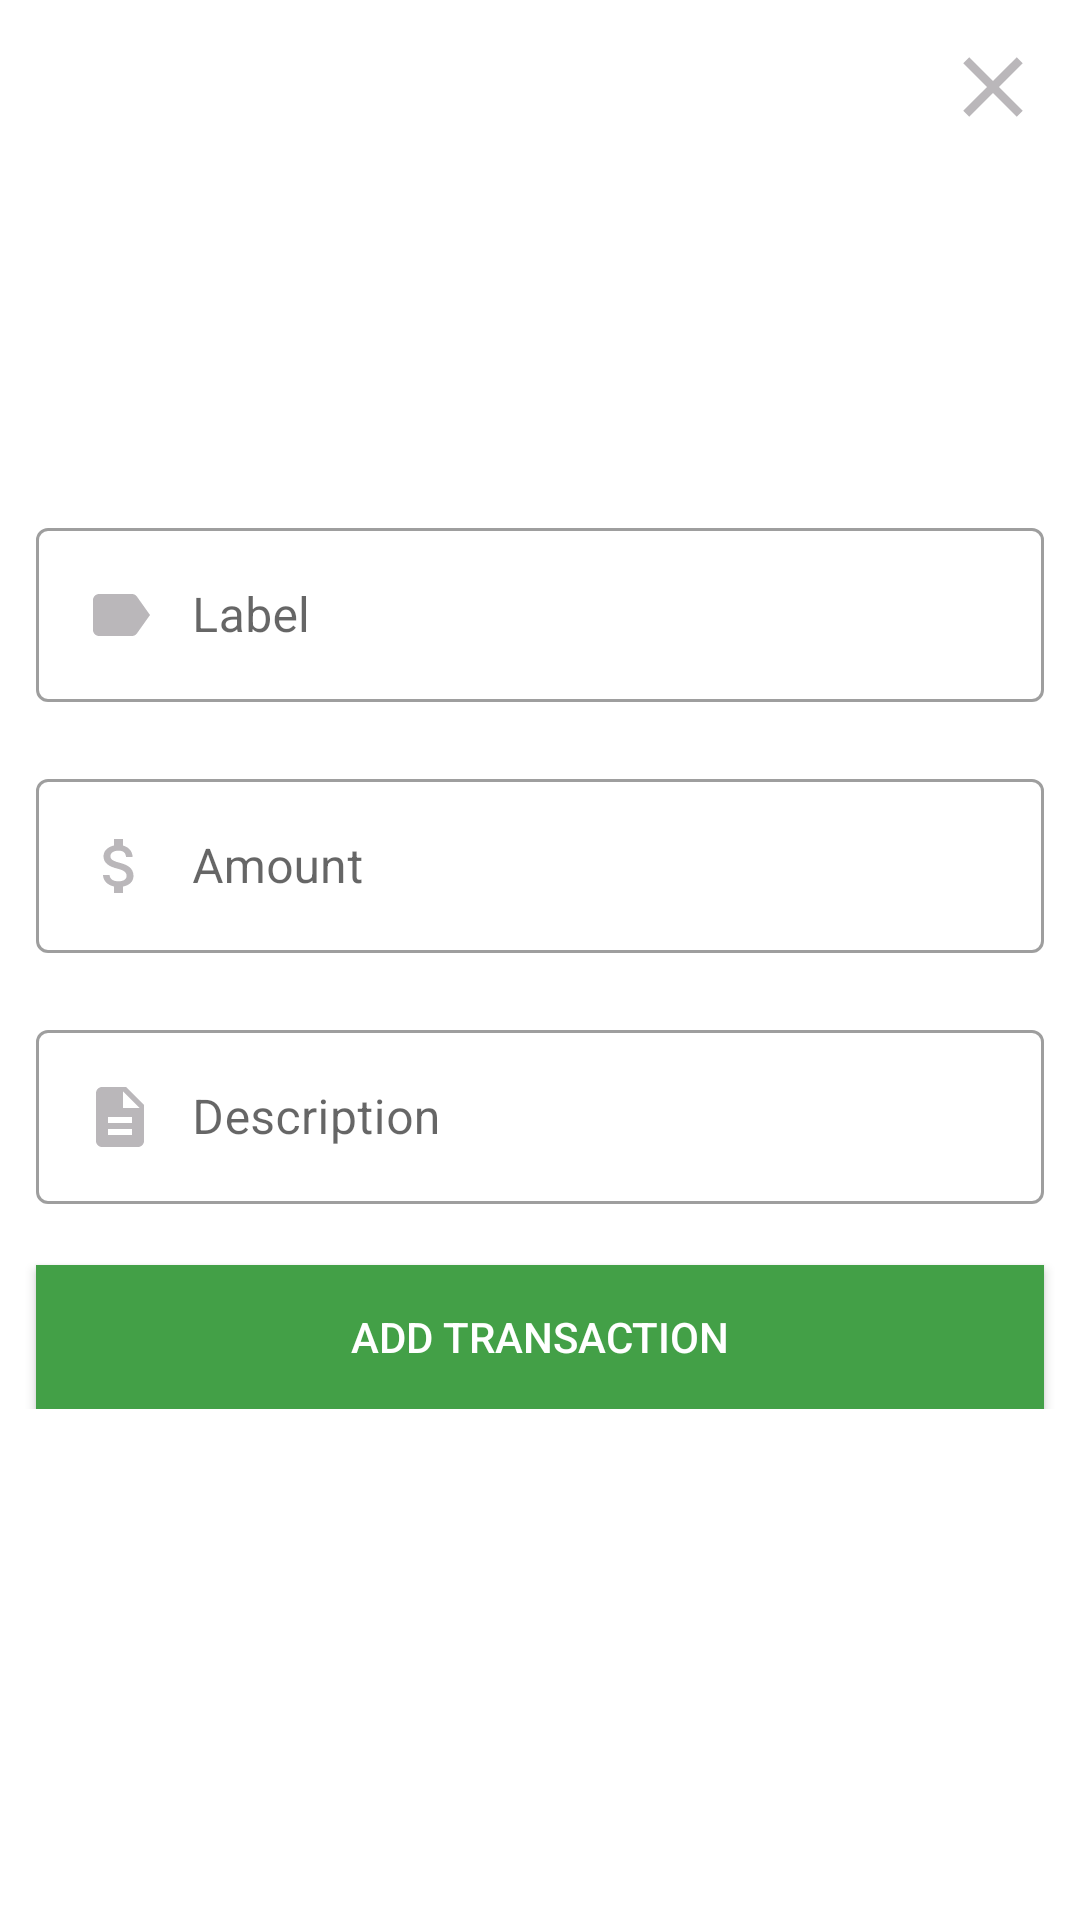

The Android layout XML behind this screen, and the referenced resources:
<!-- AndroidManifest.xml: application theme AppTheme -->
<!-- res/layout/activity_add_transaction.xml -->
<?xml version="1.0" encoding="utf-8"?>
<androidx.constraintlayout.widget.ConstraintLayout xmlns:android="http://schemas.android.com/apk/res/android"
    xmlns:app="http://schemas.android.com/apk/res-auto"
    xmlns:tools="http://schemas.android.com/tools"
    android:layout_width="match_parent"
    android:layout_height="match_parent"
    tools:context=".AddTransactionActivity">

    <ImageButton
        android:id="@+id/closeBtn"
        android:layout_width="34dp"
        android:layout_height="34dp"
        android:layout_margin="12dp"
        android:background="@drawable/close_bg"
        app:layout_constraintEnd_toEndOf="parent"
        app:layout_constraintTop_toTopOf="parent" />
    <LinearLayout
        android:layout_width="match_parent"
        android:layout_height="wrap_content"
        android:orientation="vertical"
        app:layout_constraintBottom_toBottomOf="parent"
        app:layout_constraintEnd_toEndOf="parent"
        app:layout_constraintStart_toStartOf="parent"
        app:layout_constraintTop_toTopOf="parent">

        <com.google.android.material.textfield.TextInputLayout
            android:id="@+id/labelLayout"
            style="@style/Widget.MaterialComponents.TextInputLayout.OutlinedBox"
            android:layout_width="match_parent"
            android:layout_height="wrap_content"
            android:layout_marginStart="12dp"
            android:layout_marginEnd="12dp"
            android:hint="Label"
            app:errorEnabled="true">

            <com.google.android.material.textfield.TextInputEditText
                android:id="@+id/labelInput"
                android:layout_width="match_parent"
                android:layout_height="wrap_content"
                android:drawableStart="@drawable/label_selector"
                android:drawablePadding="12dp"
                android:maxLines="1"
                android:inputType="text"/>
        </com.google.android.material.textfield.TextInputLayout>

        <com.google.android.material.textfield.TextInputLayout
            android:id="@+id/amountLayout"
            style="@style/Widget.MaterialComponents.TextInputLayout.OutlinedBox"
            android:layout_width="match_parent"
            android:layout_height="wrap_content"
            android:layout_marginStart="12dp"
            android:layout_marginEnd="12dp"
            android:hint="Amount"
            app:errorEnabled="true">

            <com.google.android.material.textfield.TextInputEditText
                android:id="@+id/amountInput"
                android:layout_width="match_parent"
                android:layout_height="wrap_content"
                android:drawableStart="@drawable/money_selector"
                android:drawablePadding="12dp"
                android:maxLines="1"
                android:inputType="numberDecimal|numberSigned"/>
        </com.google.android.material.textfield.TextInputLayout>

        <com.google.android.material.textfield.TextInputLayout
            android:id="@+id/descriptionLayout"
            style="@style/Widget.MaterialComponents.TextInputLayout.OutlinedBox"
            android:layout_width="match_parent"
            android:layout_height="wrap_content"
            android:layout_marginStart="12dp"
            android:layout_marginEnd="12dp"
            android:hint="Description"
            app:errorEnabled="true">

            <com.google.android.material.textfield.TextInputEditText
                android:id="@+id/descriptionInput"
                android:layout_width="match_parent"
                android:layout_height="wrap_content"
                android:drawableStart="@drawable/description_selector"
                android:drawablePadding="12dp"
                android:inputType="text|textMultiLine"/>
        </com.google.android.material.textfield.TextInputLayout>
        <Button
            android:id="@+id/addTransactionBtn"
            android:layout_width="match_parent"
            android:layout_height="wrap_content"
            android:text="Add transaction"
            android:layout_marginStart="12dp"
            android:layout_marginEnd="12dp"
            android:padding="12dp"
            android:background="@color/green"
            android:textColor="@android:color/white"/>
    </LinearLayout>
</androidx.constraintlayout.widget.ConstraintLayout>
<!-- resources referenced by this layout -->
<resources>
  <color name="green">#43A047</color>
  <!-- drawable close_bg (drawable) -->
  <?xml version="1.0" encoding="utf-8"?>
  <ripple xmlns:android="http://schemas.android.com/apk/res/android"
      android:color="?rippleColor">
  
      <item android:drawable="@drawable/ic_close"/>
  </ripple>
  <!-- drawable description_selector (drawable) -->
  <?xml version="1.0" encoding="utf-8"?>
  <selector xmlns:android="http://schemas.android.com/apk/res/android">
      <item android:state_focused="true"
          android:drawable="@drawable/ic_description_focused"/>
      <item android:state_focused="false"
          android:drawable="@drawable/ic_description"/>
  </selector>
  <!-- drawable label_selector (drawable) -->
  <?xml version="1.0" encoding="utf-8"?>
  <selector xmlns:android="http://schemas.android.com/apk/res/android">
      <item android:state_focused="true"
          android:drawable="@drawable/ic_label_focused"/>
      <item android:state_focused="false"
          android:drawable="@drawable/ic_label"/>
  </selector>
  <!-- drawable money_selector (drawable) -->
  <?xml version="1.0" encoding="utf-8"?>
  <selector xmlns:android="http://schemas.android.com/apk/res/android">
      <item android:state_focused="true"
          android:drawable="@drawable/ic_money_focused"/>
      <item android:state_focused="false"
          android:drawable="@drawable/ic_money"/>
  </selector>
  <style name="AppTheme" parent="Theme.MaterialComponents.Light.NoActionBar">
          
          <item name="colorPrimary">@color/green</item>
          <item name="colorPrimaryDark">@color/colorPrimaryDark</item>
          <item name="colorAccent">@color/colorAccent</item>
          <item name="android:textColor">@color/textMain</item>
          <item name="colorControlActivated">@color/green</item>
      </style>
  <!-- drawable ic_close (drawable) -->
  <vector android:height="24dp" android:tint="#BAB7BA"
      android:viewportHeight="24" android:viewportWidth="24"
      android:width="24dp" xmlns:android="http://schemas.android.com/apk/res/android">
      <path android:fillColor="@android:color/white" android:pathData="M19,6.41L17.59,5 12,10.59 6.41,5 5,6.41 10.59,12 5,17.59 6.41,19 12,13.41 17.59,19 19,17.59 13.41,12z"/>
  </vector>
  <!-- drawable ic_description (drawable) -->
  <vector android:height="24dp" android:tint="#BAB7BA"
      android:viewportHeight="24" android:viewportWidth="24"
      android:width="24dp" xmlns:android="http://schemas.android.com/apk/res/android">
      <path android:fillColor="@android:color/white" android:pathData="M14,2L6,2c-1.1,0 -1.99,0.9 -1.99,2L4,20c0,1.1 0.89,2 1.99,2L18,22c1.1,0 2,-0.9 2,-2L20,8l-6,-6zM16,18L8,18v-2h8v2zM16,14L8,14v-2h8v2zM13,9L13,3.5L18.5,9L13,9z"/>
  </vector>
  <!-- drawable ic_label_focused (drawable) -->
  <vector android:height="24dp" android:tint="@color/green"
      android:viewportHeight="24" android:viewportWidth="24"
      android:width="24dp" xmlns:android="http://schemas.android.com/apk/res/android">
      <path android:fillColor="@android:color/white" android:pathData="M17.63,5.84C17.27,5.33 16.67,5 16,5L5,5.01C3.9,5.01 3,5.9 3,7v10c0,1.1 0.9,1.99 2,1.99L16,19c0.67,0 1.27,-0.33 1.63,-0.84L22,12l-4.37,-6.16z"/>
  </vector>
  <!-- drawable ic_label (drawable) -->
  <vector android:height="24dp" android:tint="#BAB7BA"
      android:viewportHeight="24" android:viewportWidth="24"
      android:width="24dp" xmlns:android="http://schemas.android.com/apk/res/android">
      <path android:fillColor="@android:color/white" android:pathData="M17.63,5.84C17.27,5.33 16.67,5 16,5L5,5.01C3.9,5.01 3,5.9 3,7v10c0,1.1 0.9,1.99 2,1.99L16,19c0.67,0 1.27,-0.33 1.63,-0.84L22,12l-4.37,-6.16z"/>
  </vector>
  <color name="colorPrimaryDark">#3700B3</color>
  <color name="colorAccent">#03DAC5</color>
  <color name="textMain">#292929</color>
</resources>
